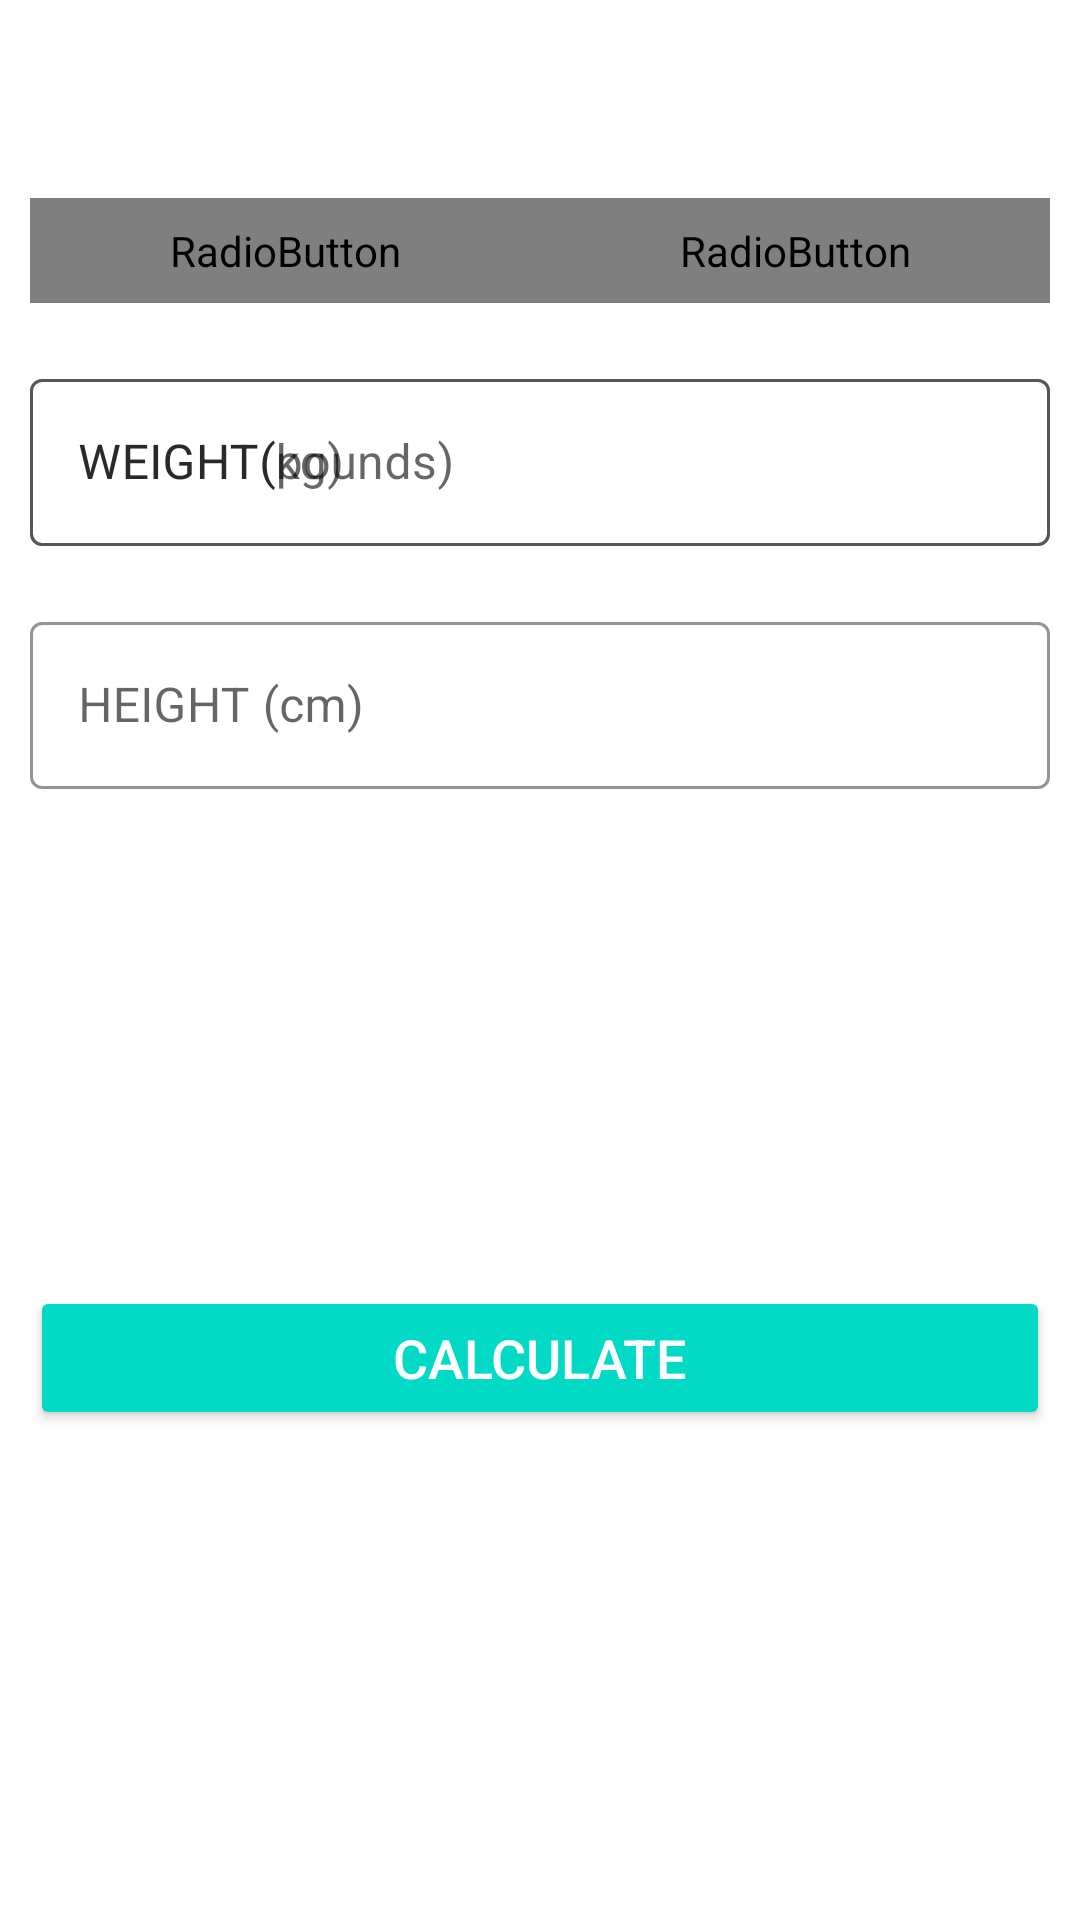

Android layout source for this screen:
<!-- AndroidManifest.xml: application theme Theme.7MinApp -->
<!-- res/layout/activity_bmi.xml -->
<?xml version="1.0" encoding="utf-8"?>
<RelativeLayout xmlns:android="http://schemas.android.com/apk/res/android"
    xmlns:app="http://schemas.android.com/apk/res-auto"
    xmlns:tools="http://schemas.android.com/tools"
    android:layout_width="match_parent"
    android:layout_height="match_parent"
    tools:context=".BMIActivity">

    <androidx.appcompat.widget.Toolbar
        android:id="@+id/toolbar_bmi_activity"
        android:layout_width="match_parent"
        android:layout_height="?android:attr/actionBarSize"
        android:background="@color/white"/>

    <RadioGroup
        android:id="@+id/rgUnits"
        android:layout_width="match_parent"
        android:layout_height="wrap_content"
        android:layout_below="@id/toolbar_bmi_activity"
        android:layout_marginTop="10dp"
        android:layout_margin="10dp"
        android:background="@drawable/drawable_radio_group_tab_background"
        android:orientation="horizontal">

        <RadioButton
            android:id="@+id/rbMetricUnits"
            android:layout_width="0dp"
            android:layout_height="35dp"
            android:layout_weight="0.50"
            android:background="@drawable/drawable_units_tab_selector"
            android:button="@null"
            android:checked="true"
            android:gravity="center"
            android:text="METRIC UNITS"
            android:textColor="@drawable/drawable_units_tab_text_color_selector"
            android:textSize="16sp"
            android:textStyle="bold"/>

        <RadioButton
            android:id="@+id/rbUSUnits"
            android:layout_width="0dp"
            android:layout_height="35dp"
            android:layout_weight="0.50"
            android:background="@drawable/drawable_units_tab_selector"
            android:button="@null"
            android:checked="false"
            android:gravity="center"
            android:text="Us"
            android:textColor="@drawable/drawable_units_tab_text_color_selector"
            android:textSize="16sp"
            android:textStyle="bold"/>

    </RadioGroup>

    <com.google.android.material.textfield.TextInputLayout
        android:layout_below="@id/rgUnits"
        android:id="@+id/tilMetricUnitWeight"
        android:layout_width="match_parent"
        android:layout_height="wrap_content"
        android:layout_margin="10dp"
        app:boxStrokeColor="@color/colorAccent"
        app:hintTextColor="@color/colorAccent"
        style="@style/Widget.MaterialComponents.TextInputLayout.OutlinedBox">

        <androidx.appcompat.widget.AppCompatEditText
            android:id="@+id/etMetricUnitWeight"
            android:layout_width="match_parent"
            android:layout_height="wrap_content"
            android:hint="WEIGHT(kg)"
            android:inputType="numberDecimal"
            android:textSize="16sp"/>
    </com.google.android.material.textfield.TextInputLayout>

    <com.google.android.material.textfield.TextInputLayout
        android:layout_below="@id/tilMetricUnitWeight"
        android:id="@+id/tilMetricUnitHeight"
        android:layout_width="match_parent"
        android:layout_height="wrap_content"
        android:layout_margin="10dp"
        app:boxStrokeColor="@color/colorAccent"
        app:hintTextColor="@color/colorAccent"
        style="@style/Widget.MaterialComponents.TextInputLayout.OutlinedBox">

        <androidx.appcompat.widget.AppCompatEditText
            android:id="@+id/etMetricUnitHeight"
            android:layout_width="match_parent"
            android:layout_height="wrap_content"
            android:hint="HEIGHT (cm)"
            android:inputType="numberDecimal"
            android:textSize="16sp"/>

    </com.google.android.material.textfield.TextInputLayout>

    <com.google.android.material.textfield.TextInputLayout
        android:layout_below="@id/rgUnits"
        android:id="@+id/tilUsMetricUnitWeight"
        android:layout_width="match_parent"
        android:layout_height="wrap_content"
        android:layout_margin="10dp"
        app:boxStrokeColor="@color/colorAccent"
        app:hintTextColor="@color/colorAccent"
        style="@style/Widget.MaterialComponents.TextInputLayout.OutlinedBox">

        <androidx.appcompat.widget.AppCompatEditText
            android:id="@+id/etUsMetricUnitWeight"
            android:layout_width="match_parent"
            android:layout_height="wrap_content"
            android:hint="WEIGHT(pounds)"
            android:inputType="numberDecimal"
            android:textSize="16sp"/>
    </com.google.android.material.textfield.TextInputLayout>

    <View
        android:id="@+id/view"
        android:layout_width="0dp"
        android:layout_height="1dp"
        android:layout_below="@id/rgUnits"
        android:layout_centerHorizontal="true"/>

    <com.google.android.material.textfield.TextInputLayout
        android:layout_below="@id/tilUsMetricUnitWeight"
        android:id="@+id/tilMetricUsUnitHeightFeet"
        android:layout_width="wrap_content"
        app:boxStrokeColor="@color/colorAccent"
        app:hintTextColor="@color/colorAccent"
        android:layout_height="wrap_content"
        style="@style/Widget.MaterialComponents.TextInputLayout.OutlinedBox"
        android:layout_marginTop="10dp"
        android:layout_toStartOf="@id/view"
        android:layout_alignParentStart="true"
        android:visibility="gone"
        tools:visibility="visible"
        android:layout_margin="10dp">

        <androidx.appcompat.widget.AppCompatEditText
            android:id="@+id/etUsMetricUnitHeightFeet"
            android:layout_width="match_parent"
            android:layout_height="wrap_content"
            android:hint="Feet"
            android:inputType="numberDecimal"
            android:textSize="16sp"/>

    </com.google.android.material.textfield.TextInputLayout>

    <com.google.android.material.textfield.TextInputLayout
        android:layout_below="@id/tilUsMetricUnitWeight"
        android:id="@+id/tilMetricUsUnitHeightInch"
        android:layout_width="wrap_content"
        android:layout_toEndOf="@+id/view"
        app:boxStrokeColor="@color/colorAccent"
        app:hintTextColor="@color/colorAccent"
        android:layout_height="wrap_content"
        style="@style/Widget.MaterialComponents.TextInputLayout.OutlinedBox"
        android:layout_marginTop="10dp"
        android:layout_alignParentEnd="true"
        android:visibility="gone"
        tools:visibility="visible"
        android:layout_margin="10dp">

        <androidx.appcompat.widget.AppCompatEditText
            android:id="@+id/etUsMetricUnitHeightInch"
            android:layout_width="match_parent"
            android:layout_height="wrap_content"
            android:hint="Inch"
            android:inputType="numberDecimal"
            android:textSize="16sp"/>

    </com.google.android.material.textfield.TextInputLayout>


    <LinearLayout
        android:padding="10dp"
        android:layout_below="@id/tilMetricUnitHeight"
        android:id="@+id/llDisplayBMIResult"
        android:layout_width="match_parent"
        android:layout_height="wrap_content"
        android:layout_marginTop="16dp"
        android:orientation="vertical"
        android:visibility="invisible"
        tools:visibility="visible">
        
        <TextView
            android:id="@+id/tvYourBMI"
            android:layout_width="match_parent"
            android:layout_height="wrap_content"
            android:gravity="center"
            android:text="YOUR BMI"
            android:textAllCaps="true"
            android:textSize="16sp"/>

        <TextView
            android:id="@+id/tvBMIValue"
            android:layout_width="match_parent"
            android:layout_height="wrap_content"
            android:layout_marginTop="5dp"
            android:gravity="center"
            android:textSize="18sp"
            android:textStyle="bold"
            tools:text="15.00"/>

        <TextView
            android:id="@+id/tvBMIType"
            android:layout_width="match_parent"
            android:layout_height="wrap_content"
            android:layout_marginTop="5dp"
            android:gravity="center"
            android:textSize="18sp"
            tools:text="Normal"/>

        <TextView
            android:id="@+id/tvBMIDescription"
            android:layout_width="match_parent"
            android:layout_height="wrap_content"
            android:layout_marginTop="5dp"
            android:gravity="center"
            android:textSize="18sp"
            tools:text="Normal"/>
    </LinearLayout>

    <Button
        android:id="@+id/btnCalculateUnits"
        android:layout_below="@id/llDisplayBMIResult"
        android:layout_width="match_parent"
        android:layout_height="wrap_content"
        android:layout_margin="10dp"
        android:layout_marginTop="35dp"
        android:backgroundTint="@color/colorAccent"
        android:text="CALCULATE"
        android:textColor="@color/white"
        android:textSize="18sp"
        android:textAlignment="center"
        />
    
</RelativeLayout>
<!-- resources referenced by this layout -->
<resources>
  <!-- drawable drawable_radio_group_tab_background (drawable) -->
  <?xml version="1.0" encoding="utf-8"?>
  <shape xmlns:android="http://schemas.android.com/apk/res/android"
      android:shape="rectangle">
      <solid android:color="#ECEDEF"/>
      <stroke
          android:width="0.5dp"
          android:color="#9AA2AF"/>
  
      <corners android:radius="30dp"/>
  
  </shape>
  <style name="Theme.7MinApp" parent="Theme.MaterialComponents.DayNight.NoActionBar">
          
          <item name="colorPrimary">@color/purple_500</item>
          <item name="colorPrimaryVariant">@color/purple_700</item>
          <item name="colorOnPrimary">@color/white</item>
          
          <item name="colorSecondary">@color/teal_200</item>
          <item name="colorSecondaryVariant">@color/teal_700</item>
          <item name="colorOnSecondary">@color/black</item>
          
          <item name="android:statusBarColor" tools:targetApi="l">?attr/colorPrimaryVariant</item>
          
      </style>
  <!-- not gathered from this repository: default colours our renderer supplied (Android Studio template values) -->
  <color name="purple_500">#FF6200EE</color>
  <color name="purple_700">#FF3700B3</color>
  <color name="teal_200">#FF03DAC5</color>
  <color name="teal_700">#FF018786</color>
  <color name="black">#FF000000</color>
  <color name="white">#FFFFFFFF</color>
  <color name="colorAccent">#FF03DAC5</color>
</resources>
